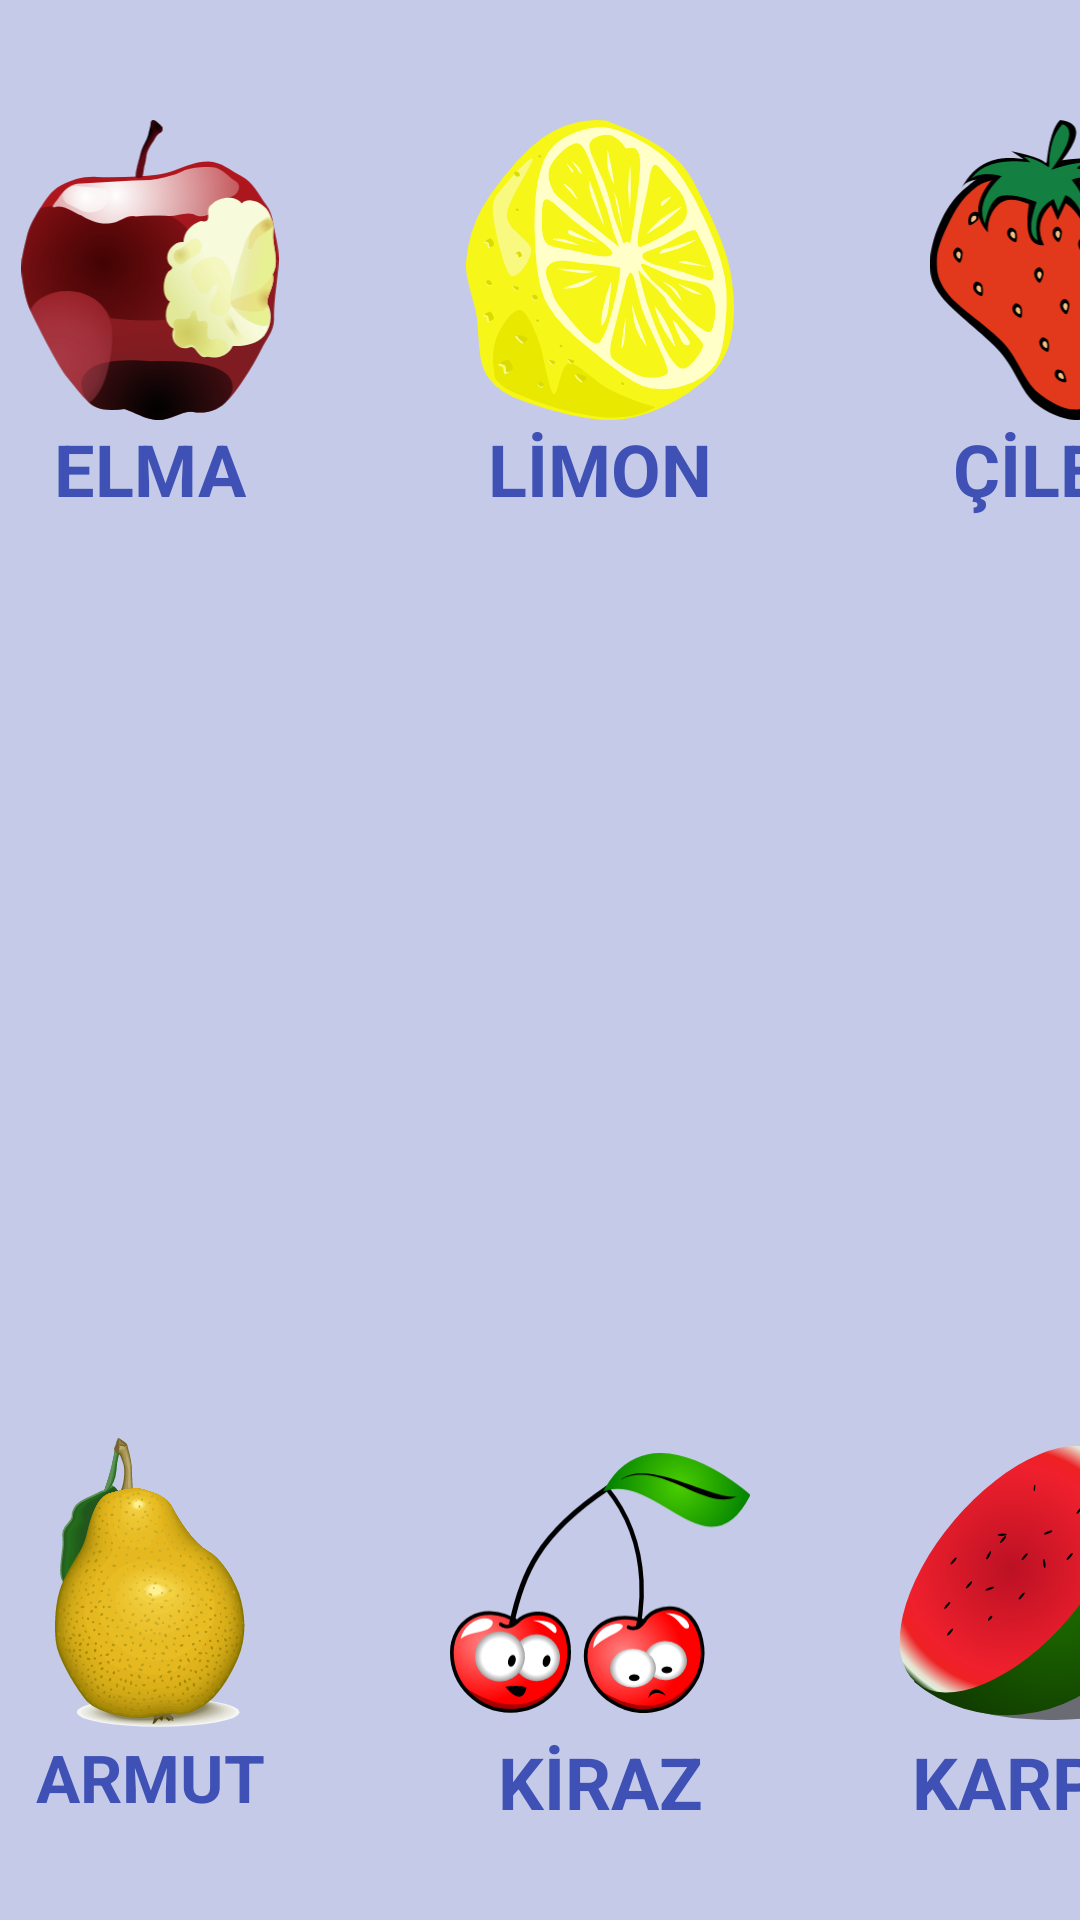

Layout XML and referenced resources for this Android screen:
<!-- AndroidManifest.xml: application theme Theme.Bitirme_Odevi -->
<!-- res/layout/activity_learn_fruit.xml -->
<?xml version="1.0" encoding="utf-8"?>
<androidx.constraintlayout.widget.ConstraintLayout
    xmlns:android="http://schemas.android.com/apk/res/android"
    xmlns:app="http://schemas.android.com/apk/res-auto"
    xmlns:tools="http://schemas.android.com/tools"
    android:layout_width="match_parent"
    android:layout_height="match_parent"
    android:background="#C5CAE9"
    tools:context=".view.learnActivities.LearnFruitActivity">

    <androidx.constraintlayout.widget.ConstraintLayout
        android:layout_width="wrap_content"
        android:layout_height="wrap_content"
        android:layout_marginTop="10dp"
        app:layout_constraintEnd_toEndOf="parent"
        app:layout_constraintStart_toStartOf="parent"
        app:layout_constraintTop_toTopOf="parent">

        <ImageView
            android:id="@+id/learnFruitApple"
            android:layout_width="100dp"
            android:layout_height="100dp"
            android:layout_marginTop="30dp"
            android:onClick="voiceCat"
            android:src="@drawable/f_apple"
            app:layout_constraintStart_toStartOf="parent"
            app:layout_constraintTop_toTopOf="parent">

        </ImageView>

        <TextView
            android:layout_width="wrap_content"
            android:layout_height="wrap_content"
            android:text="ELMA"
            android:textColor="#3F51B5"
            android:textSize="24sp"
            android:textStyle="bold"
            app:layout_constraintEnd_toEndOf="@+id/learnFruitApple"
            app:layout_constraintStart_toStartOf="@+id/learnFruitApple"
            app:layout_constraintTop_toBottomOf="@+id/learnFruitApple" />

        <ImageView
            android:id="@+id/learnFruitLemon"
            android:layout_width="100dp"
            android:layout_height="100dp"
            android:layout_marginStart="50dp"
            android:layout_marginTop="30dp"
            android:onClick="voiceBee"
            android:src="@drawable/f_lemon"
            app:layout_constraintStart_toEndOf="@+id/learnFruitApple"
            app:layout_constraintTop_toTopOf="parent">

        </ImageView>

        <TextView
            android:layout_width="wrap_content"
            android:layout_height="wrap_content"
            android:text="LİMON"
            android:textColor="#3F51B5"
            android:textSize="24sp"
            android:textStyle="bold"
            app:layout_constraintEnd_toEndOf="@+id/learnFruitLemon"
            app:layout_constraintStart_toStartOf="@+id/learnFruitLemon"
            app:layout_constraintTop_toBottomOf="@+id/learnFruitLemon" />

        <ImageView
            android:id="@+id/learnFruitStrawberry"
            android:layout_width="100dp"
            android:layout_height="100dp"
            android:layout_marginStart="50dp"
            android:layout_marginTop="30dp"
            android:onClick="voiceElephant"
            android:src="@drawable/f_strawberry"
            app:layout_constraintStart_toEndOf="@+id/learnFruitLemon"
            app:layout_constraintTop_toTopOf="parent">

        </ImageView>

        <TextView
            android:layout_width="wrap_content"
            android:layout_height="wrap_content"
            android:text="ÇİLEK"
            android:textColor="#3F51B5"
            android:textSize="24sp"
            android:textStyle="bold"
            app:layout_constraintEnd_toEndOf="@+id/learnFruitStrawberry"
            app:layout_constraintStart_toStartOf="@+id/learnFruitStrawberry"
            app:layout_constraintTop_toBottomOf="@+id/learnFruitStrawberry" />

        <ImageView
            android:id="@+id/learnFruitMelon"
            android:layout_width="100dp"
            android:layout_height="100dp"
            android:layout_marginStart="50dp"
            android:layout_marginTop="30dp"
            android:onClick="voiceDog"
            android:src="@drawable/f_melonn"
            app:layout_constraintStart_toEndOf="@+id/learnFruitStrawberry"
            app:layout_constraintTop_toTopOf="parent">

        </ImageView>

        <TextView
            android:layout_width="wrap_content"
            android:layout_height="wrap_content"
            android:text="KAVUN"
            android:textColor="#3F51B5"
            android:textSize="24sp"
            android:textStyle="bold"
            app:layout_constraintEnd_toEndOf="@+id/learnFruitMelon"
            app:layout_constraintStart_toStartOf="@+id/learnFruitMelon"
            app:layout_constraintTop_toBottomOf="@+id/learnFruitMelon" />

        <ImageView
            android:id="@+id/learnFruitPeach"
            android:layout_width="100dp"
            android:layout_height="100dp"
            android:layout_marginStart="50dp"
            android:layout_marginTop="30dp"
            android:onClick="voiceHorse"
            android:src="@drawable/f_peach"
            app:layout_constraintEnd_toEndOf="parent"
            app:layout_constraintStart_toEndOf="@+id/learnFruitMelon"
            app:layout_constraintTop_toTopOf="parent">

        </ImageView>

        <TextView
            android:layout_width="wrap_content"
            android:layout_height="wrap_content"
            android:text="ŞEFTALİ"
            android:textColor="#3F51B5"
            android:textSize="24sp"
            android:textStyle="bold"
            app:layout_constraintEnd_toEndOf="@+id/learnFruitPeach"
            app:layout_constraintStart_toStartOf="@+id/learnFruitPeach"
            app:layout_constraintTop_toBottomOf="@+id/learnFruitPeach" />

    </androidx.constraintlayout.widget.ConstraintLayout>

    <androidx.constraintlayout.widget.ConstraintLayout
        android:layout_width="wrap_content"
        android:layout_height="wrap_content"
        android:layout_marginBottom="30dp"
        app:layout_constraintBottom_toBottomOf="parent"
        app:layout_constraintEnd_toEndOf="parent"
        app:layout_constraintHorizontal_bias="0.533"
        app:layout_constraintStart_toStartOf="parent">

        <ImageView
            android:id="@+id/learnFruitPear"
            android:layout_width="100dp"
            android:layout_height="100dp"
            android:layout_marginTop="30dp"
            android:onClick="voiceFrog"
            android:src="@drawable/f_pear"
            app:layout_constraintStart_toStartOf="parent"
            app:layout_constraintTop_toTopOf="parent">

        </ImageView>

        <TextView
            android:layout_width="wrap_content"
            android:layout_height="wrap_content"
            android:text="ARMUT"
            android:textColor="#3F51B5"
            android:textSize="22sp"
            android:textStyle="bold"
            app:layout_constraintEnd_toEndOf="@+id/learnFruitPear"
            app:layout_constraintStart_toStartOf="@+id/learnFruitPear"
            app:layout_constraintTop_toBottomOf="@+id/learnFruitPear" />

        <ImageView
            android:id="@+id/learnFruitCherry"
            android:layout_width="100dp"
            android:layout_height="100dp"
            android:layout_marginStart="50dp"
            android:layout_marginTop="30dp"
            android:onClick="voiceChicken"
            android:src="@drawable/f_cherry"
            app:layout_constraintStart_toEndOf="@+id/learnFruitPear"
            app:layout_constraintTop_toTopOf="parent">

        </ImageView>

        <TextView
            android:layout_width="wrap_content"
            android:layout_height="wrap_content"
            android:text="KİRAZ"
            android:textColor="#3F51B5"
            android:textSize="24sp"
            android:textStyle="bold"
            app:layout_constraintEnd_toEndOf="@+id/learnFruitCherry"
            app:layout_constraintStart_toStartOf="@+id/learnFruitCherry"
            app:layout_constraintTop_toBottomOf="@+id/learnFruitCherry" />

        <ImageView
            android:id="@+id/learnFruitWatermelon"
            android:layout_width="100dp"
            android:layout_height="100dp"
            android:layout_marginStart="50dp"
            android:layout_marginTop="30dp"
            android:onClick="voiceMonkey"
            android:src="@drawable/f_watermelon"
            app:layout_constraintStart_toEndOf="@+id/learnFruitCherry"
            app:layout_constraintTop_toTopOf="parent">

        </ImageView>

        <TextView
            android:layout_width="wrap_content"
            android:layout_height="wrap_content"
            android:text="KARPUZ"
            android:textColor="#3F51B5"
            android:textSize="24sp"
            android:textStyle="bold"
            app:layout_constraintEnd_toEndOf="@+id/learnFruitWatermelon"
            app:layout_constraintStart_toStartOf="@+id/learnFruitWatermelon"
            app:layout_constraintTop_toBottomOf="@+id/learnFruitWatermelon" />

        <ImageView
            android:id="@+id/learnFruitBanana"
            android:layout_width="100dp"
            android:layout_height="100dp"
            android:layout_marginStart="50dp"
            android:layout_marginTop="30dp"
            android:onClick="voiceCow"
            android:src="@drawable/f_bananaaa"
            app:layout_constraintStart_toEndOf="@+id/learnFruitWatermelon"
            app:layout_constraintTop_toTopOf="parent">

        </ImageView>

        <TextView
            android:layout_width="wrap_content"
            android:layout_height="wrap_content"
            android:text="MUZ"
            android:textColor="#3F51B5"
            android:textSize="24sp"
            android:textStyle="bold"
            app:layout_constraintEnd_toEndOf="@+id/learnFruitBanana"
            app:layout_constraintStart_toStartOf="@+id/learnFruitBanana"
            app:layout_constraintTop_toBottomOf="@+id/learnFruitBanana" />

        <ImageView
            android:id="@+id/learnFruitOrange"
            android:layout_width="100dp"
            android:layout_height="100dp"
            android:layout_marginStart="50dp"
            android:layout_marginTop="30dp"
            android:src="@drawable/gerald_g_simple_fruit_ff_menu_4"
            android:onClick="voiceLion"
            app:layout_constraintEnd_toEndOf="parent"
            app:layout_constraintStart_toEndOf="@+id/learnFruitBanana"
            app:layout_constraintTop_toTopOf="parent">

        </ImageView>

        <TextView
            android:layout_width="wrap_content"
            android:layout_height="wrap_content"
            android:text="PORTAKAL"
            android:textColor="#3F51B5"
            android:textSize="24sp"
            android:textStyle="bold"
            app:layout_constraintEnd_toEndOf="@+id/learnFruitOrange"
            app:layout_constraintStart_toStartOf="@+id/learnFruitOrange"
            app:layout_constraintTop_toBottomOf="@+id/learnFruitOrange" />

    </androidx.constraintlayout.widget.ConstraintLayout>

</androidx.constraintlayout.widget.ConstraintLayout>
<!-- resources referenced by this layout -->
<resources>
  <!-- drawable f_apple: vector/xml drawable (drawable, 12635 chars, omitted) -->
  <!-- drawable f_bananaaa: vector/xml drawable (drawable, 7564 chars, omitted) -->
  <!-- drawable f_cherry: vector/xml drawable (drawable, 9351 chars, omitted) -->
  <!-- drawable f_lemon: vector/xml drawable (drawable, 29498 chars, omitted) -->
  <!-- drawable f_melonn: vector/xml drawable (drawable, 50417 chars, omitted) -->
  <!-- drawable f_peach: vector/xml drawable (drawable, 15594 chars, omitted) -->
  <!-- drawable f_pear: vector/xml drawable (drawable, 214589 chars, omitted) -->
  <!-- drawable f_strawberry: vector/xml drawable (drawable, 15198 chars, omitted) -->
  <!-- drawable f_watermelon: vector/xml drawable (drawable, 4672 chars, omitted) -->
  <!-- drawable gerald_g_simple_fruit_ff_menu_4: vector/xml drawable (drawable, 4867 chars, omitted) -->
  <style name="Theme.Bitirme_Odevi" parent="Theme.MaterialComponents.DayNight.NoActionBar">
          
          <item name="colorPrimary">@color/purple_500</item>
          <item name="colorPrimaryVariant">@color/purple_700</item>
          <item name="colorOnPrimary">@color/white</item>
          
          <item name="colorSecondary">@color/teal_200</item>
          <item name="colorSecondaryVariant">@color/teal_700</item>
          <item name="colorOnSecondary">@color/black</item>
          
          <item name="android:statusBarColor">?attr/colorPrimaryVariant</item>
          
      </style>
  <!-- not gathered from this repository: default colours our renderer supplied (Android Studio template values) -->
  <color name="purple_500">#FF6200EE</color>
  <color name="purple_700">#FF3700B3</color>
  <color name="teal_200">#FF03DAC5</color>
  <color name="teal_700">#FF018786</color>
  <color name="black">#FF000000</color>
  <color name="white">#FFFFFFFF</color>
</resources>
